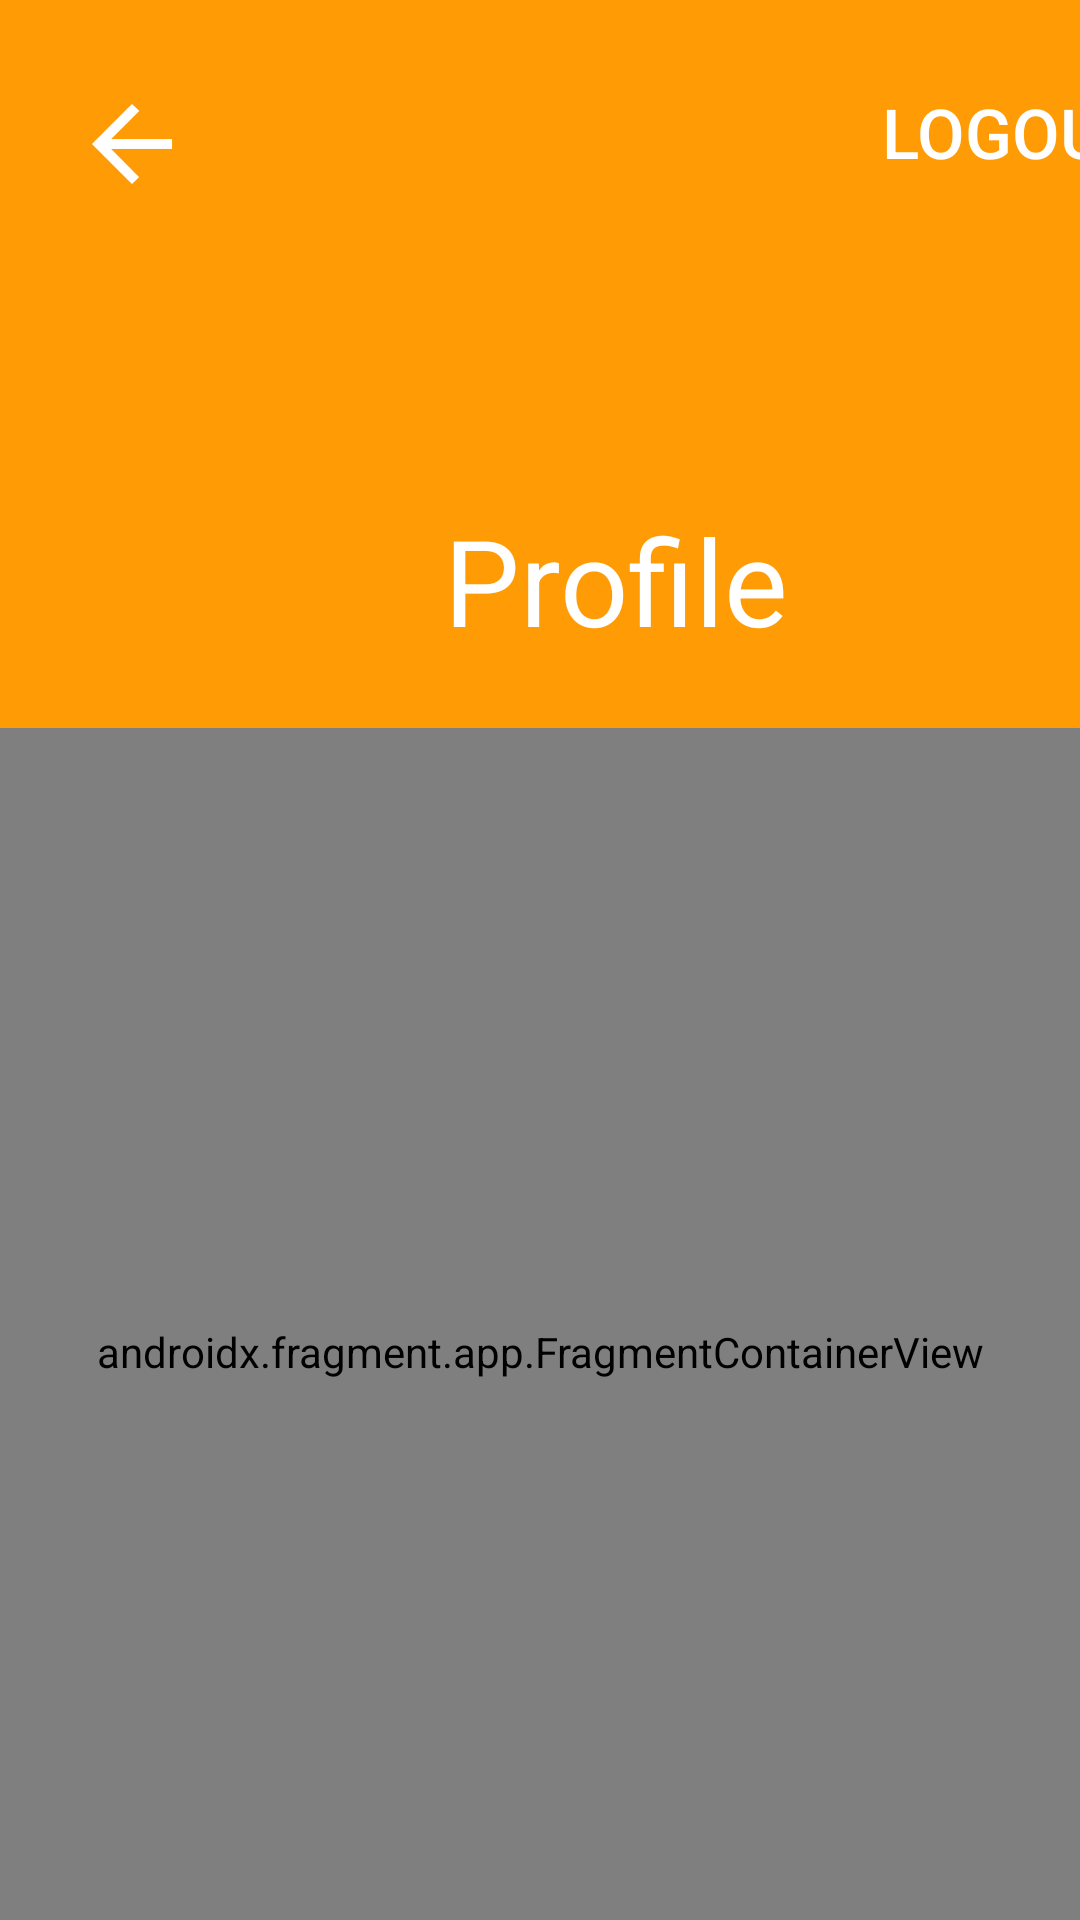

The Android layout XML behind this screen, and the referenced resources:
<!-- AndroidManifest.xml: application theme Theme.PlatePals -->
<!-- res/layout/activity_personal_info.xml -->
<?xml version="1.0" encoding="utf-8"?>
<androidx.constraintlayout.widget.ConstraintLayout xmlns:android="http://schemas.android.com/apk/res/android"
    xmlns:app="http://schemas.android.com/apk/res-auto"
    xmlns:tools="http://schemas.android.com/tools"
    android:id="@+id/main"
    android:layout_width="match_parent"
    android:layout_height="match_parent"
    tools:context=".PersonalInfoActivity">

    <View
        android:id="@+id/view"
        android:layout_width="414dp"
        android:layout_height="261dp"
        android:background="#FF9B05"
        app:layout_constraintEnd_toEndOf="parent"
        app:layout_constraintHeight_percent="0.35"
        app:layout_constraintHorizontal_bias="0.0"
        app:layout_constraintStart_toStartOf="parent"
        app:layout_constraintTop_toTopOf="parent">


    </View>

    <Button
        android:id="@+id/backBtn"
        android:layout_width="40dp"
        android:layout_height="40dp"
        android:layout_marginStart="24dp"
        android:layout_marginTop="28dp"
        android:background="@drawable/android_arrow_back"
        android:backgroundTint="@color/white"
        app:layout_constraintStart_toStartOf="@+id/view"
        app:layout_constraintTop_toTopOf="parent" />

    <Button
        android:id="@+id/logoutBtn"
        android:layout_width="wrap_content"
        android:layout_height="wrap_content"
        android:layout_marginStart="230dp"
        android:text="Logout"
        android:background="@android:color/transparent"
        android:textColor="@color/white"
        android:textSize="23dp"
        app:layout_constraintBottom_toBottomOf="@+id/backBtn"
        app:layout_constraintStart_toEndOf="@+id/backBtn" />

    <TextView
        android:id="@+id/textView4"
        android:layout_width="wrap_content"
        android:layout_height="wrap_content"
        android:text="Profile"
        android:textColor="@color/white"
        android:textSize="40dp"
        app:layout_constraintBottom_toBottomOf="@+id/view"
        app:layout_constraintEnd_toEndOf="@+id/view"
        app:layout_constraintHorizontal_bias="0.494"
        app:layout_constraintStart_toStartOf="parent"
        app:layout_constraintTop_toTopOf="parent"
        app:layout_constraintVertical_bias="0.802" />

    <androidx.fragment.app.FragmentContainerView
        android:id="@+id/fragmentContainerView"
        android:name="com.example.platepals.DisplayUserInfoFragment"
        android:layout_width="match_parent"
        android:layout_height="0dp"
        app:layout_constraintHeight_percent="0.65"
        app:layout_constraintBottom_toBottomOf="parent"
        app:layout_constraintEnd_toEndOf="parent"
        app:layout_constraintStart_toStartOf="parent"
        app:layout_constraintTop_toBottomOf="@+id/view" />
</androidx.constraintlayout.widget.ConstraintLayout>
<!-- resources referenced by this layout -->
<resources>
  <!-- drawable android_arrow_back: png bitmap (drawable, 1426 bytes) -->
  <style name="Theme.PlatePals" parent="Theme.AppCompat.Light.NoActionBar" />
  <!-- not gathered from this repository: default colours our renderer supplied (Android Studio template values) -->
  <color name="white">#FFFFFFFF</color>
</resources>
